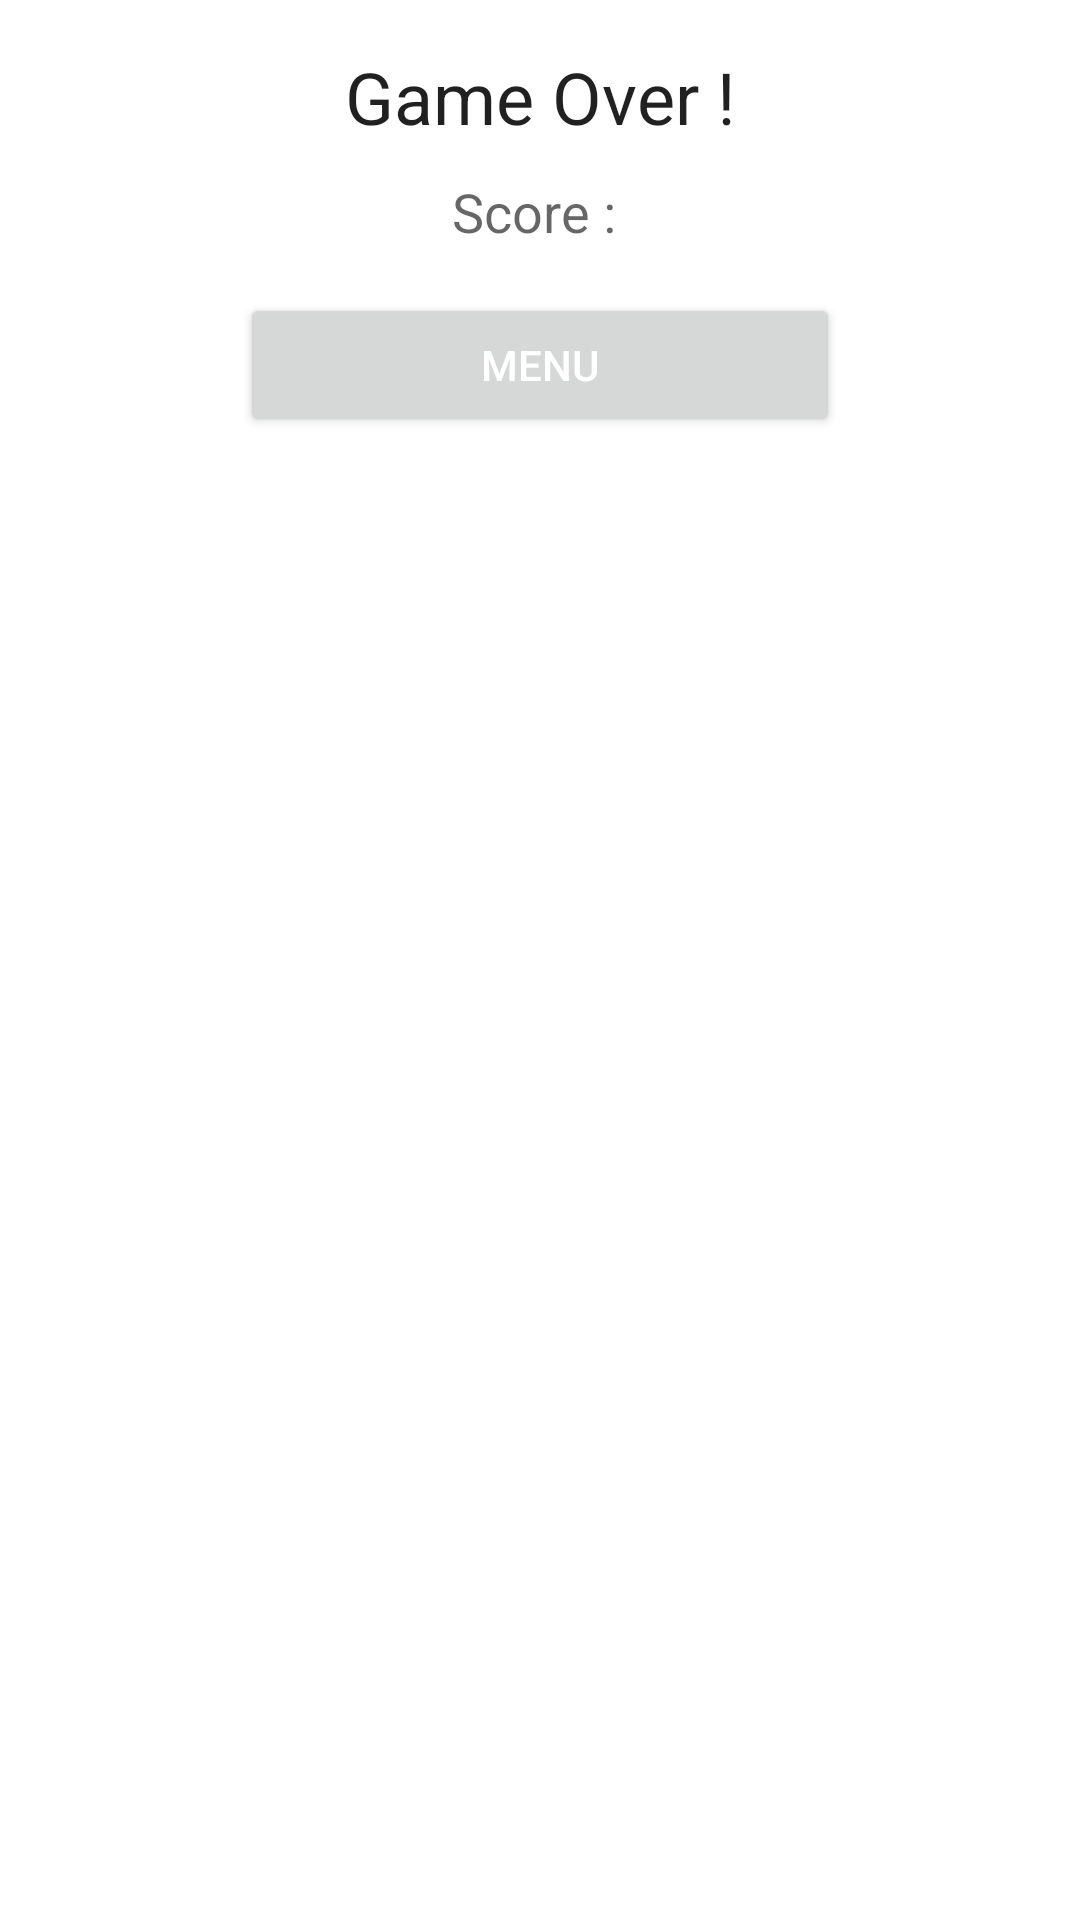

Produce the Android XML layout that renders to this screen, including the resource entries it uses.
<!-- AndroidManifest.xml: application theme Theme.Air_Hockey -->
<!-- res/layout/game_over_dialogue.xml -->
<?xml version="1.0" encoding="utf-8"?>
<androidx.constraintlayout.widget.ConstraintLayout xmlns:android="http://schemas.android.com/apk/res/android"
    android:layout_width="match_parent"
    android:layout_height="match_parent">
    <LinearLayout
        android:layout_width="match_parent"
        android:layout_height="wrap_content"
        android:orientation="vertical"
        android:padding="16dp">
        <TextView
            android:layout_width="match_parent"
            android:layout_height="wrap_content"
            android:text="Game Over !"
            android:textAlignment="center"
            android:textAppearance="@style/TextAppearance.AppCompat.Headline" />

        <TextView
            android:id="@+id/scoreGameOverLabel"
            android:layout_width="match_parent"
            android:layout_height="wrap_content"
            android:layout_marginTop="10dp"
            android:text="Score : "
            android:textAlignment="center"
            android:textAppearance="@style/TextAppearance.AppCompat.Medium" />

        <Button
            android:id="@+id/buttonOk"
            android:layout_width="200dp"
            android:layout_height="wrap_content"
            android:layout_gravity="center"
            android:layout_marginTop="15dp"
            android:onClick="gotoMenu"
            android:text="Menu"
            android:textColor="#FFF" />
    </LinearLayout>
</androidx.constraintlayout.widget.ConstraintLayout>
<!-- resources referenced by this layout -->
<resources>
  <style name="Theme.Air_Hockey" parent="Theme.MaterialComponents.DayNight.DarkActionBar">
          
          <item name="colorPrimary">@color/purple_500</item>
          <item name="colorPrimaryVariant">@color/purple_700</item>
          <item name="colorOnPrimary">@color/white</item>
          
          <item name="colorSecondary">@color/teal_200</item>
          <item name="colorSecondaryVariant">@color/teal_700</item>
          <item name="colorOnSecondary">@color/black</item>
          
          <item name="android:statusBarColor" tools:targetApi="l">?attr/colorPrimaryVariant</item>
          
      </style>
  <!-- not gathered from this repository: default colours our renderer supplied (Android Studio template values) -->
  <color name="purple_500">#FF6200EE</color>
  <color name="purple_700">#FF3700B3</color>
  <color name="teal_200">#FF03DAC5</color>
  <color name="teal_700">#FF018786</color>
  <color name="black">#FF000000</color>
  <color name="white">#FFFFFFFF</color>
</resources>
